Dataset: cashew_leaf_dataset (GitHub, davydon22/CashewNet-An-Ensemble-Deep-Learning-Framework). Classes: anthracnose, healthy, leaf miner, red rust.

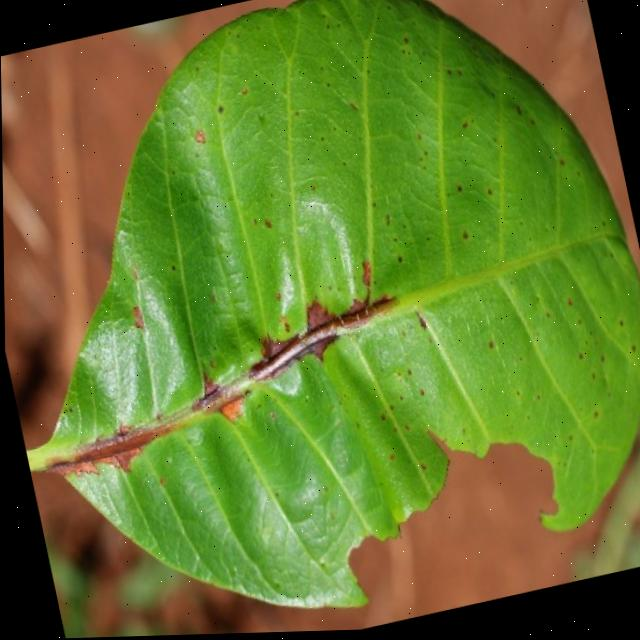
Label: anthracnose

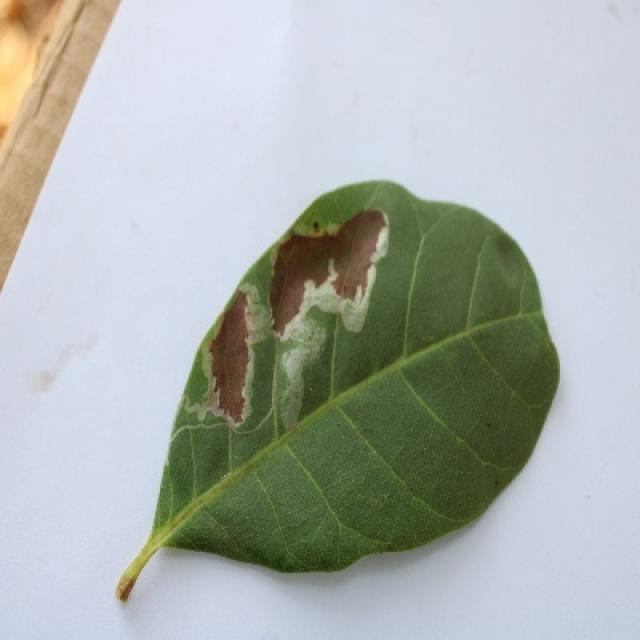
Label: leaf miner

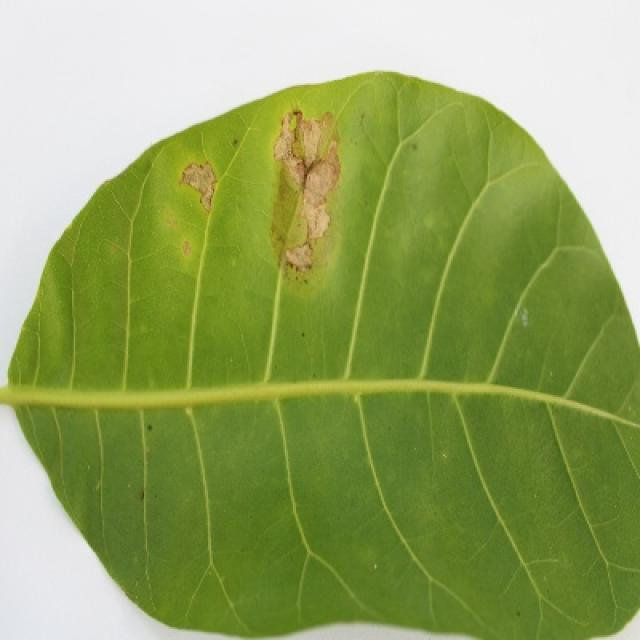
Label: leaf miner

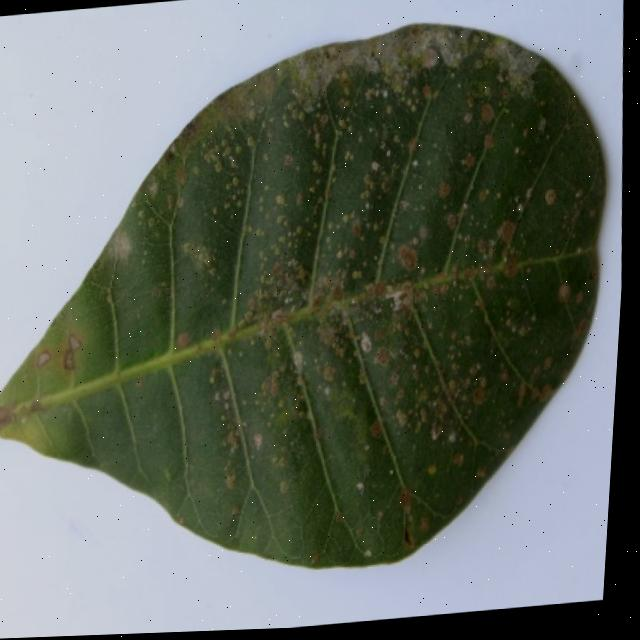
Label: red rust

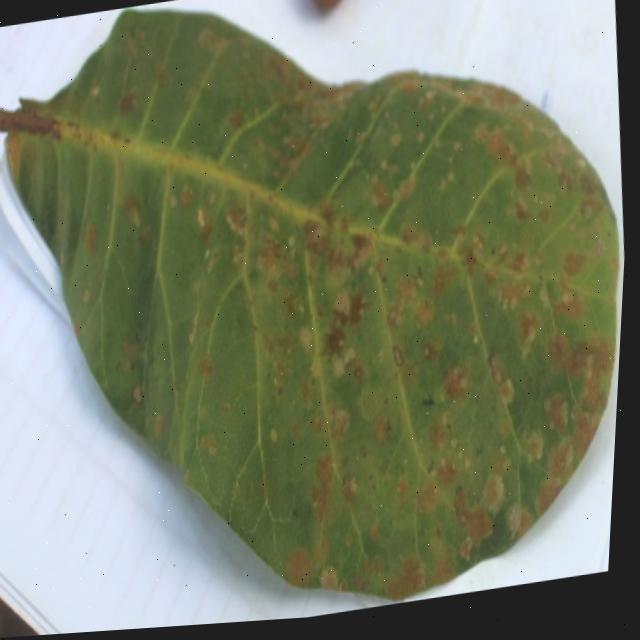
Label: red rust

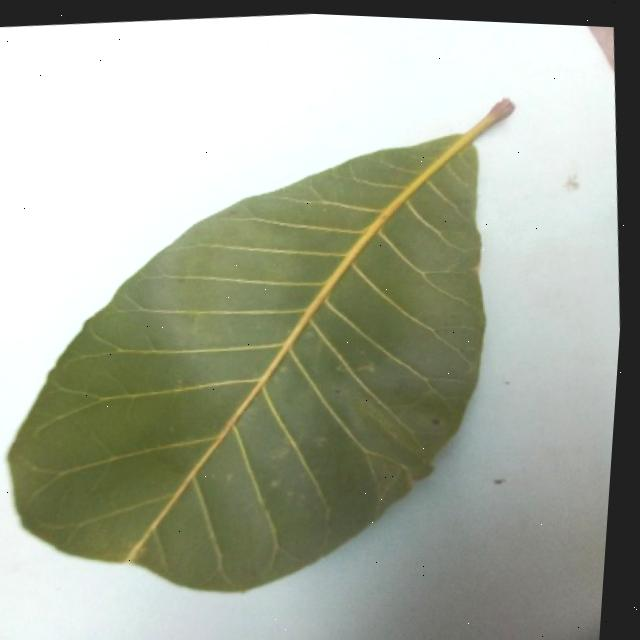
Label: healthy
